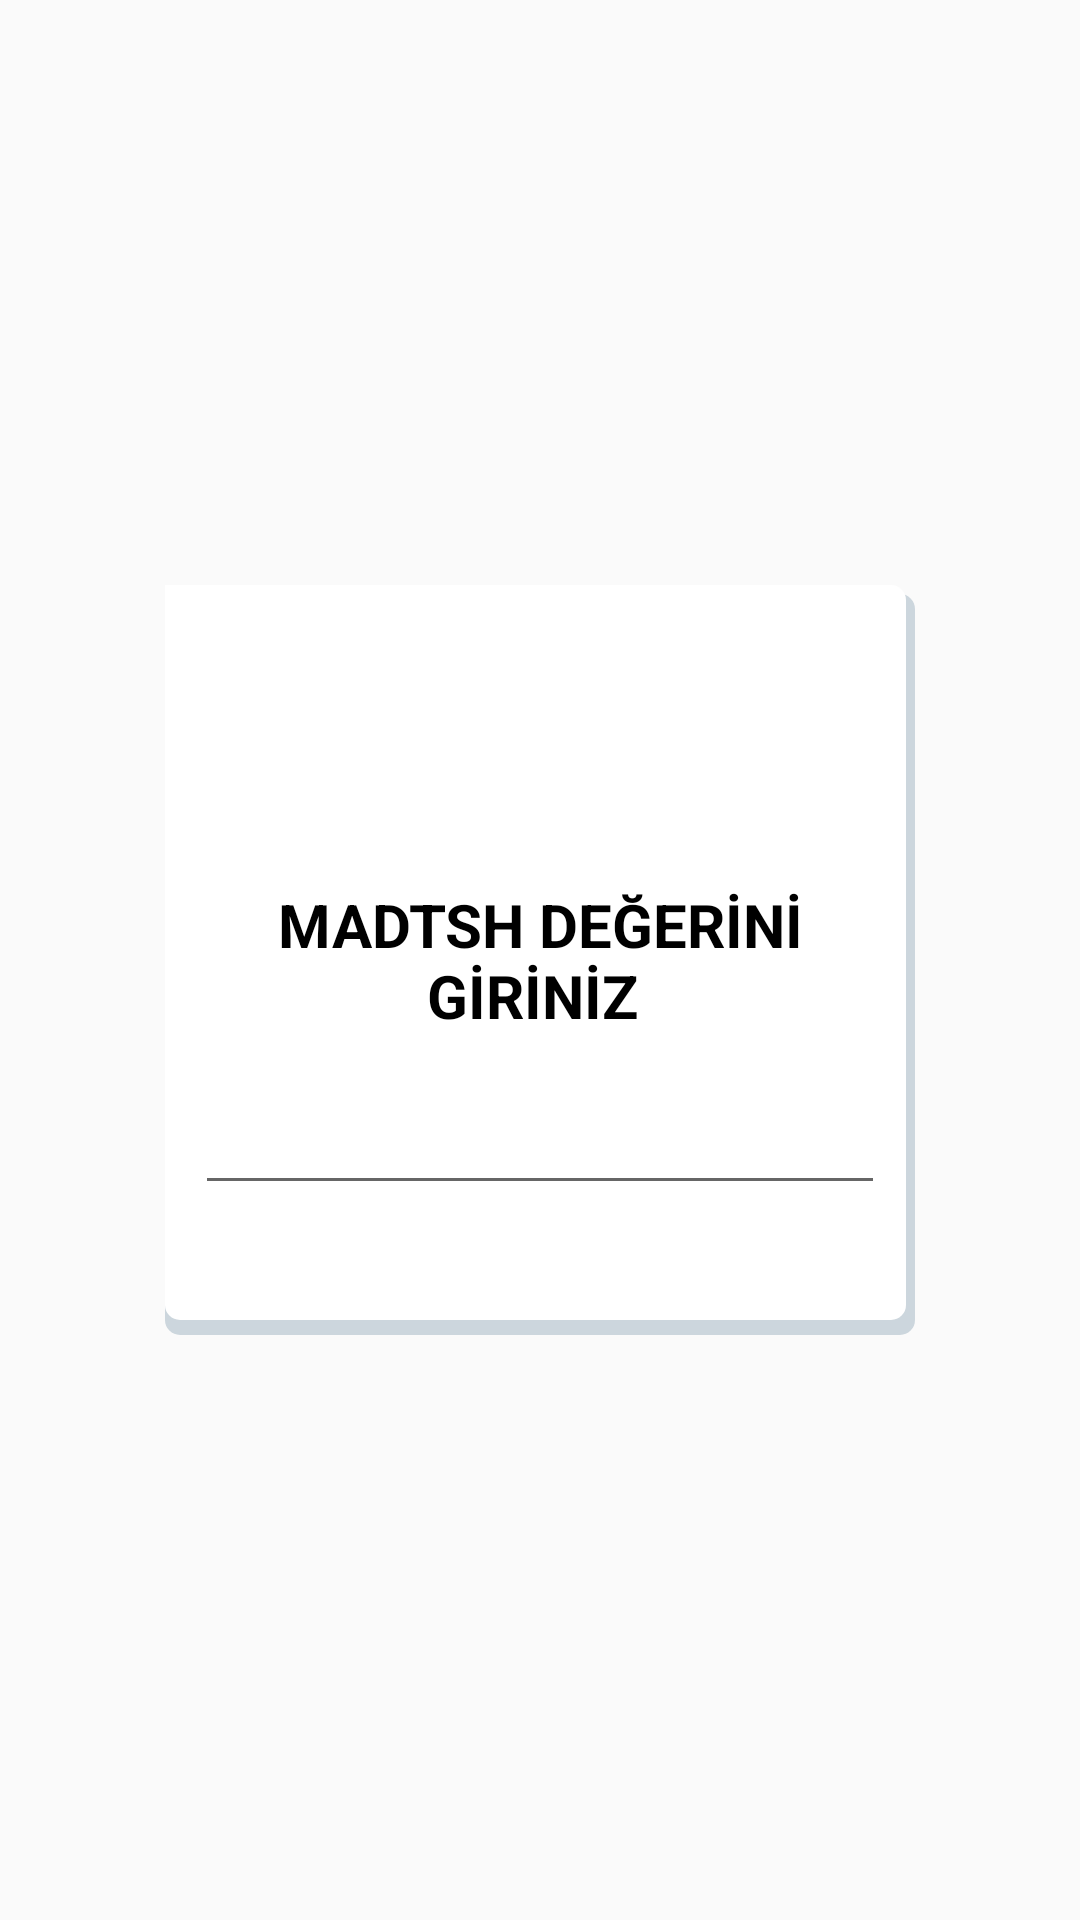

Reconstruct the res/layout file that produces this screen, plus the resources it refers to.
<!-- AndroidManifest.xml: application theme AppTheme -->
<!-- res/layout/test_step_madtsh.xml -->
<?xml version="1.0" encoding="utf-8"?>
<RelativeLayout xmlns:android="http://schemas.android.com/apk/res/android"
    android:layout_width="match_parent"
    android:layout_margin="16dp"
    android:gravity="center"
    android:focusable="true"
    android:focusableInTouchMode="false"
    android:layout_height="match_parent">



    <RelativeLayout
        android:id="@+id/center"
        android:layout_width="250dp"
        android:padding="10dp"
        android:layout_height="250dp"
        android:background="@drawable/item_background">

        <TextView
            android:id="@+id/contentHead"
            android:layout_width="wrap_content"
            android:layout_height="wrap_content"
            android:text="MADTSH DEĞERİNİ GİRİNİZ "
            android:textStyle="bold"
            android:textAlignment="center"
            android:textColor="@color/black"
            android:textSize="20dp"
            android:layout_centerInParent="true"
            />

        <EditText
            android:id="@+id/madtsh"
            android:layout_width="match_parent"
            android:layout_height="wrap_content"
            android:layout_below="@+id/contentHead"
            android:layout_alignStart="@+id/contentHead"
            android:inputType="numberDecimal"
            android:gravity="center"
            android:layout_alignEnd="@+id/contentHead"
            android:layout_centerInParent="true"
            android:layout_marginTop="15dp"
            />


    </RelativeLayout>







</RelativeLayout>
<!-- resources referenced by this layout -->
<resources>
  <color name="black">#000</color>
  <!-- drawable item_background (drawable) -->
  <?xml version="1.0" encoding="utf-8"?>
  <layer-list xmlns:android="http://schemas.android.com/apk/res/android">
  
      <item
          android:top="3dp">
  
          <shape android:shape="rectangle">
              <solid android:color="@color/tw__light_gray">
  
  
              </solid>
              <corners
                  android:bottomLeftRadius="5dp"
                  android:bottomRightRadius="5dp"
                  android:topRightRadius="5dp"></corners>
          </shape>
      </item>
      <item
          android:bottom="5dp"
          android:right="3dp">
  
          <shape android:shape="rectangle">
              <solid android:color="@color/white">
  
  
              </solid>
              <corners
                  android:bottomLeftRadius="5dp"
                  android:bottomRightRadius="5dp"
                  android:topRightRadius="5dp"></corners>
          </shape>
      </item>
  
  </layer-list>
  <style name="AppTheme" parent="Theme.AppCompat.Light.NoActionBar">
          
          <item name="colorPrimary">@color/tw__blue_default</item>
          <item name="colorPrimaryDark">@color/tw__blue_default</item>
          <item name="colorAccent">@color/tw__blue_default</item>
      </style>
  <color name="tw__light_gray">#ccd6dd</color>
  <color name="white">#FFFFFF</color>
  <color name="tw__blue_default">#FF5BAAF4</color>
</resources>
